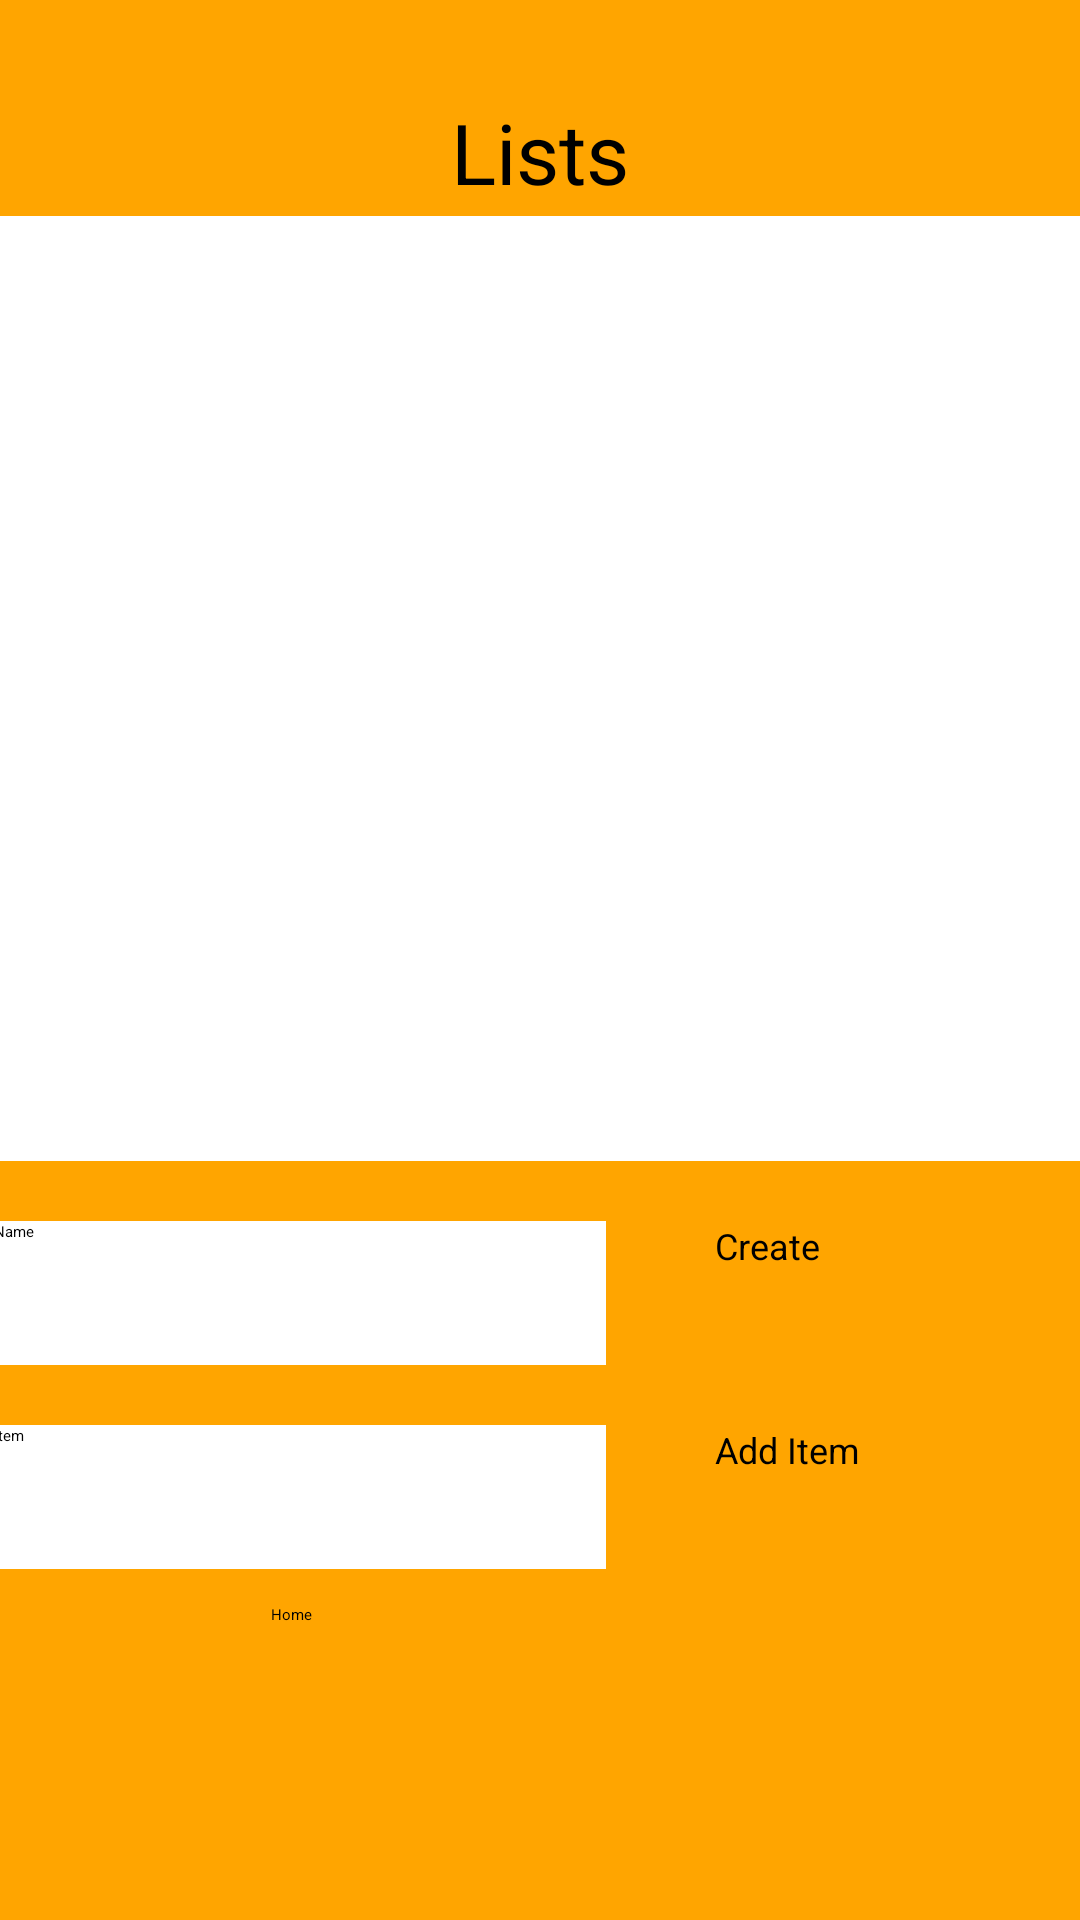

The Android layout XML behind this screen, and the referenced resources:
<!-- AndroidManifest.xml: application theme Theme.OrganizerApp -->
<!-- res/layout/activity_lists.xml -->
<?xml version="1.0" encoding="utf-8"?>
<androidx.constraintlayout.widget.ConstraintLayout xmlns:android="http://schemas.android.com/apk/res/android"
    xmlns:app="http://schemas.android.com/apk/res-auto"
    xmlns:tools="http://schemas.android.com/tools"
    android:layout_width="match_parent"
    android:layout_height="match_parent"
    tools:context=".ListsActivity"
    android:background="@color/backgroundOrange">

    <TextView
        android:id="@+id/textView2"
        android:layout_width="201dp"
        android:layout_height="40dp"
        android:layout_marginTop="32dp"
        android:text="Lists"
        android:textAlignment="center"
        android:textSize="28sp"
        app:layout_constraintEnd_toEndOf="parent"
        app:layout_constraintStart_toStartOf="parent"
        app:layout_constraintTop_toTopOf="parent" />

    <EditText
        android:id="@+id/ListNameInput"
        style="@style/TextInput"
        android:hint=" List Name"
        app:layout_constraintStart_toStartOf="@+id/recyclerView"
        app:layout_constraintTop_toBottomOf="@+id/recyclerView" />

    <Button
        android:id="@+id/CreateListButton"
        style="@style/Button"
        android:text="Create"
        app:layout_constraintEnd_toEndOf="@+id/recyclerView"
        app:layout_constraintStart_toEndOf="@+id/ListNameInput"
        app:layout_constraintTop_toBottomOf="@+id/recyclerView" />

    <EditText
        android:id="@+id/ListItemInput"
        style="@style/TextInput"
        android:hint=" List Item"
        app:layout_constraintStart_toStartOf="@+id/recyclerView"
        app:layout_constraintTop_toBottomOf="@+id/ListNameInput" />

    <Button
        android:id="@+id/AddItemButton"
        style="@style/Button"
        android:text="Add Item"
        app:layout_constraintEnd_toEndOf="@+id/recyclerView"
        app:layout_constraintStart_toEndOf="@+id/ListItemInput"
        app:layout_constraintTop_toBottomOf="@+id/CreateListButton" />

    <Button
        android:id="@+id/homeButton1"
        android:layout_width="178dp"
        android:layout_height="70dp"
        android:layout_marginBottom="24dp"
        android:text="Home"
        app:layout_constraintBottom_toBottomOf="parent"
        app:layout_constraintEnd_toEndOf="parent"
        app:layout_constraintHorizontal_bias="0.497"
        app:layout_constraintStart_toStartOf="parent"
        app:layout_constraintTop_toBottomOf="@+id/ListItemInput" />

    <androidx.recyclerview.widget.RecyclerView
        android:id="@+id/recyclerView"
        android:layout_width="387dp"
        android:layout_height="315dp"
        app:layout_constraintEnd_toEndOf="parent"
        app:layout_constraintStart_toStartOf="parent"
        app:layout_constraintTop_toBottomOf="@+id/textView2"
        android:background="@color/white"
        app:layoutManager="androidx.recyclerview.widget.LinearLayoutManager"
        />

</androidx.constraintlayout.widget.ConstraintLayout>
<!-- resources referenced by this layout -->
<resources>
  <color name="backgroundOrange">#FFA500</color>
  <color name="white">#FFFFFFFF</color>
  <style name="Button">
          <item name="android:layout_width">99dp</item>
          <item name="android:layout_height">48dp</item>
          <item name="android:layout_marginTop">20dp</item>
          <item name="android:textSize">12sp</item>
      </style>
  <style name="TextInput">
          <item name="android:layout_width">215dp</item>
          <item name="android:layout_height">48dp</item>
          <item name="android:layout_marginTop">20dp</item>
          <item name="android:background">@color/white</item>
          <item name="android:editable">true</item>
          <item name="android:ems">10</item>
          <item name="android:inputType">textPersonName</item>
      </style>
</resources>
